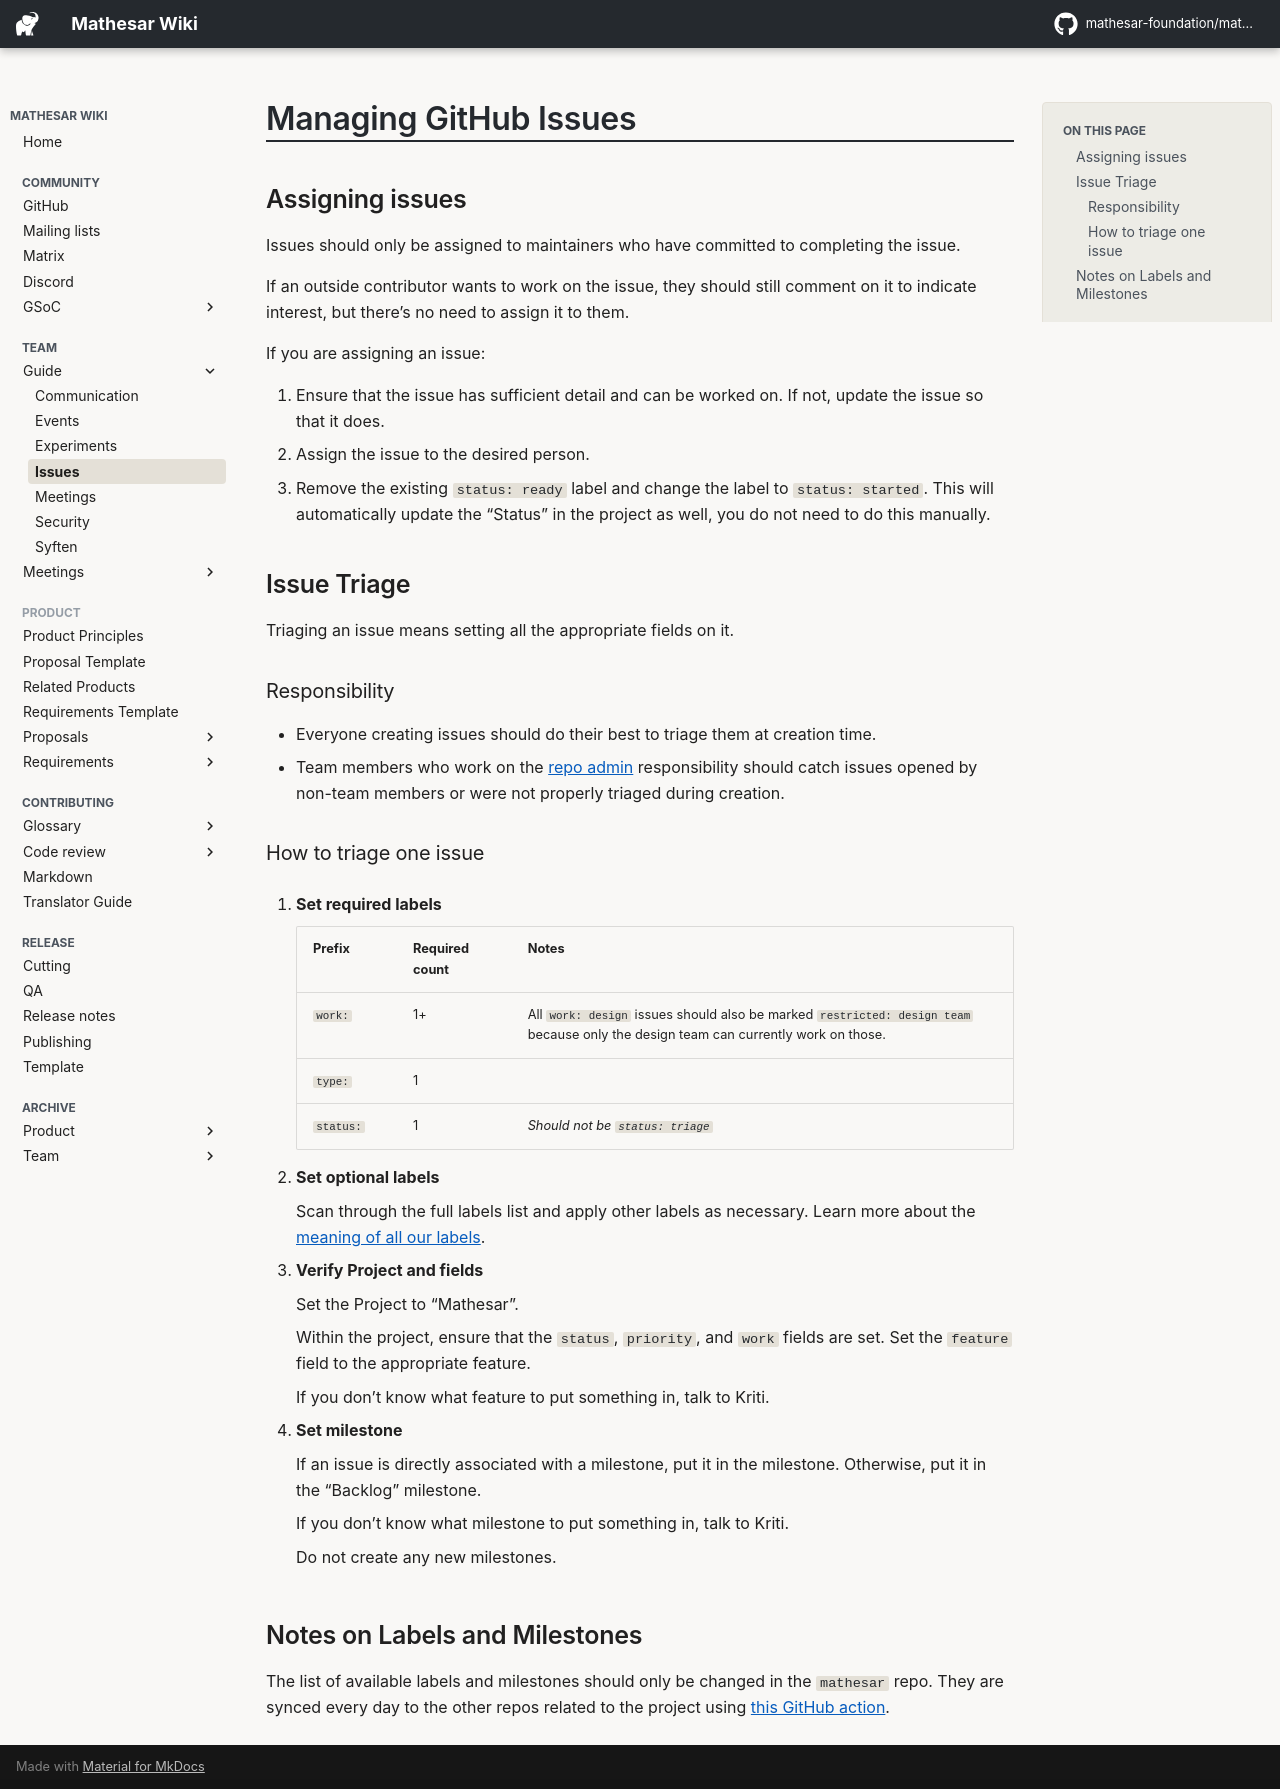

repository: mathesar-foundation/mathesar-wiki · page: team/guide/issues/index.html · generator: mkdocs

# Managing GitHub Issues

## Assigning issues

Issues should only be assigned to maintainers who have committed to completing the issue.

If an outside contributor wants to work on the issue, they should still comment on it to indicate interest, but there's no need to assign it to them.

If you are assigning an issue:

1. Ensure that the issue has sufficient detail and can be worked on. If not, update the issue so that it does.
2. Assign the issue to the desired person.
3. Remove the existing `status: ready` label and change the label to `status: started`. This will automatically update the "Status" in the project as well, you do not need to do this manually.

## Issue Triage

Triaging an issue means setting all the appropriate fields on it.

### Responsibility

- Everyone creating issues should do their best to triage them at creation time.
- Team members who work on the [repo admin](../../archive/team/workflow/responsibilities/repo-admin.md) responsibility should catch issues opened by non-team members or were not properly triaged during creation.

### How to triage one issue

1. **Set required labels**

    | Prefix | Required count | Notes |
    | - | - | - |
    | `work:` | 1+ | All `work: design` issues should also be marked `restricted: design team` because only the design team can currently work on those. |
    | `type:` | 1 | |
    | `status:` | 1 | _Should not be `status: triage`_ |

1. **Set optional labels**

    Scan through the full labels list and apply other labels as necessary. Learn more about the [meaning of all our labels](https://github.com/mathesar-foundation/mathesar/labels).


1. **Verify Project and fields**

    Set the Project to "Mathesar".

    Within the project, ensure that the `status`, `priority`, and `work` fields are set. Set the `feature` field to the appropriate feature.

    If you don't know what feature to put something in, talk to Kriti.

1. **Set milestone**

    If an issue is directly associated with a milestone, put it in the milestone. Otherwise, put it in the "Backlog" milestone.

    If you don't know what milestone to put something in, talk to Kriti.

    Do not create any new milestones.

## Notes on Labels and Milestones

The list of available labels and milestones should only be changed in the `mathesar` repo. They are synced every day to the other repos related to the project using [this GitHub action](https://github.com/mathesar-foundation/mathesar/blob/master/.github/workflows/sync-github-labels-milestones.yml).
